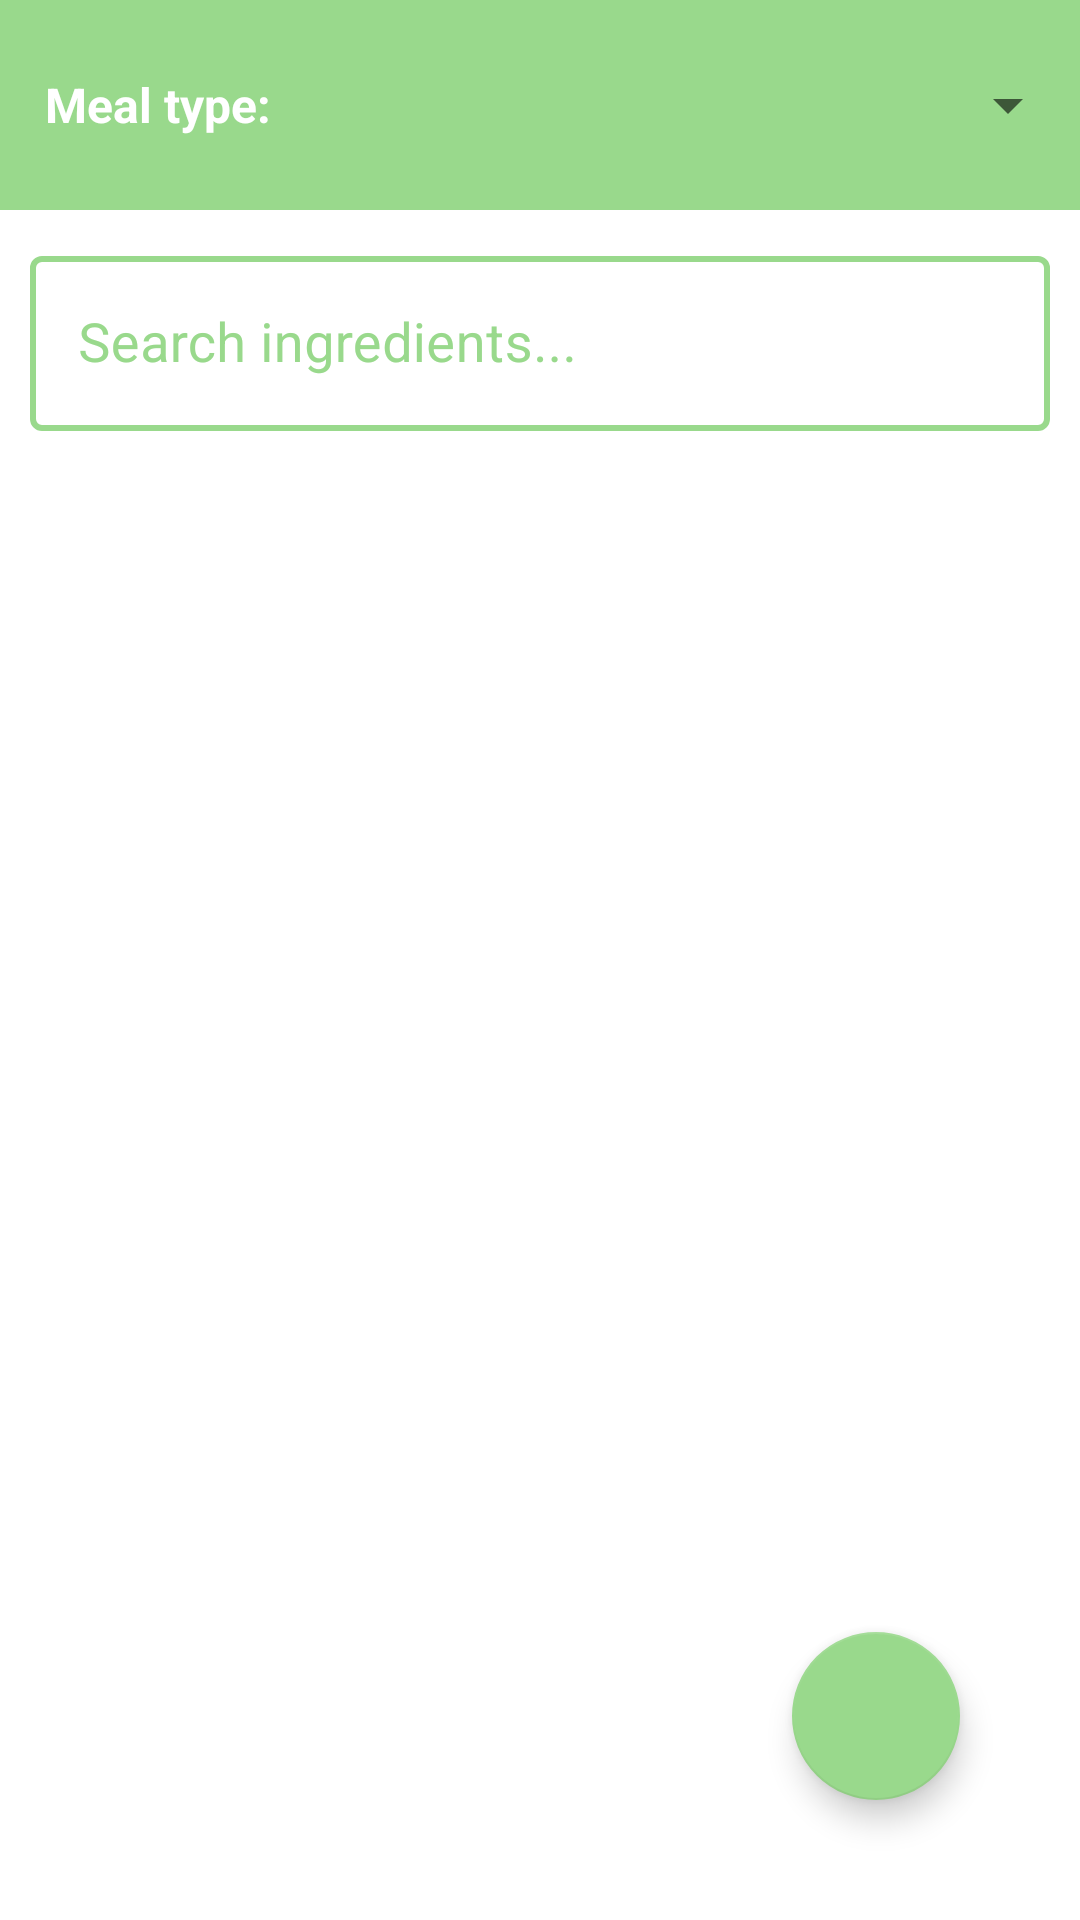

Write the Android layout XML for this screen, with the resource values it uses.
<!-- AndroidManifest.xml: application theme Theme.RecipeApp -->
<!-- res/layout/activity_main.xml -->
<?xml version="1.0" encoding="utf-8"?>
<RelativeLayout xmlns:android="http://schemas.android.com/apk/res/android"
    xmlns:app="http://schemas.android.com/apk/res-auto"
    xmlns:tools="http://schemas.android.com/tools"
    android:layout_width="match_parent"
    android:layout_height="match_parent"
    tools:context=".MainActivity">

    <LinearLayout
        android:layout_width="match_parent"
        android:layout_height="70dp"
        android:orientation="horizontal"
        android:background="@color/primary"
        android:gravity="center_vertical"
        android:id="@+id/filterMeals"
        >

        <TextView
            android:layout_width="wrap_content"
            android:layout_height="wrap_content"
            android:text="@string/chooseMeal"
            android:textColor="@color/white"
            android:textStyle="bold"
            android:layout_marginLeft="15dp"
            android:textSize="16dp"
            >

        </TextView>

        <Spinner
            android:id="@+id/mealTypeS"
            android:layout_width="fill_parent"
            android:layout_height="wrap_content" />

    </LinearLayout>


    <com.google.android.material.textfield.TextInputLayout
        style="@style/NewRecipeStyle"
        android:theme="@style/NewRecipeStyle"
        app:startIconDrawable="@drawable/searchicon"
        android:textColorHint="@color/primary"
        app:boxStrokeColor="@color/primary"
        android:layout_width="match_parent"
        android:layout_height="wrap_content"
        android:layout_margin="10dp"
        android:layout_marginBottom="0dp"
        android:layout_below="@id/filterMeals"
        android:hint="@string/search"
        android:id="@+id/searching">


    <EditText
        android:layout_width="match_parent"
        android:layout_height="wrap_content"
        android:textSize="18sp"
        android:id="@+id/searchET"
        >

    </EditText>

    </com.google.android.material.textfield.TextInputLayout>


    <androidx.recyclerview.widget.RecyclerView
        android:layout_width="match_parent"
        android:layout_height="wrap_content"
        android:id="@+id/seznamReceptovRV"
        android:scrollbars="vertical"
        android:layout_below="@id/searching"
        >

    </androidx.recyclerview.widget.RecyclerView>

    <com.google.android.material.floatingactionbutton.FloatingActionButton
        android:id="@+id/addRecipeBTN"
        android:layout_width="wrap_content"
        android:layout_height="wrap_content"
        android:layout_alignParentBottom="true"
        android:layout_alignParentRight="true"
        android:src="@drawable/addrecipe"
        android:contentDescription="@string/addRecipe"
        android:layout_margin="40dp"
        android:backgroundTint="@color/primary"
        android:onClick="addRecipeBTN"
        >

    </com.google.android.material.floatingactionbutton.FloatingActionButton>


</RelativeLayout>
<!-- resources referenced by this layout -->
<resources>
  <color name="primary">#99d98c</color>
  <color name="white">#FFFFFFFF</color>
  <string name="addRecipe">Add recipe</string>
  <string name="chooseMeal">Meal type:</string>
  <string name="search">Search ingredients...</string>
  <style name="NewRecipeStyle" parent="Widget.MaterialComponents.TextInputLayout.OutlinedBox">
          <item name="boxStrokeColor">@color/secondary</item>
          <item name="colorAccent">@color/third</item>
          <item name="boxStrokeWidth">2dp</item>
      </style>
  <style name="Theme.RecipeApp" parent="Theme.MaterialComponents.DayNight.DarkActionBar">
          
          <item name="colorPrimary">@color/primary</item>
          <item name="colorPrimaryVariant">@color/primary</item>
          <item name="colorOnPrimary">@color/white</item>
          
          <item name="colorSecondary">@color/primary</item>
          <item name="colorSecondaryVariant">@color/primary</item>
          <item name="colorOnSecondary">@color/white</item>
          
          <item name="android:statusBarColor" tools:targetApi="l">@color/primary</item>
          
      </style>
  <color name="secondary">#76C893</color>
  <color name="third">#52B69A</color>
</resources>
